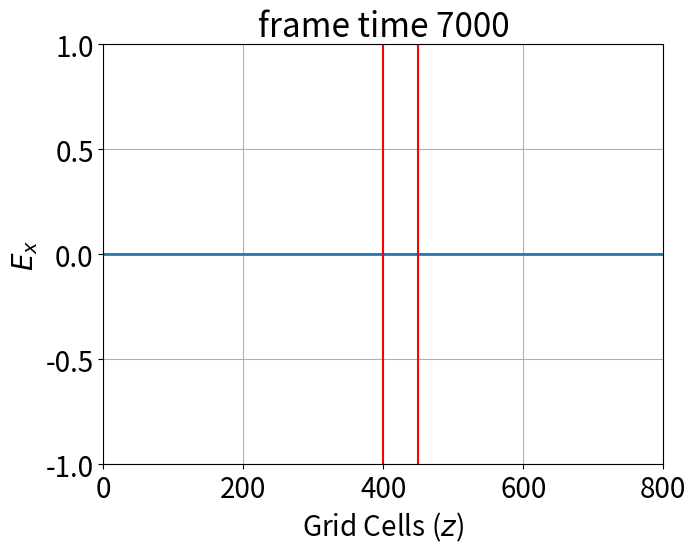

This figure's Python source: (Note: this script raises an exception after producing the figure.)
# Josh Dykstra Assignment 5
# -*- coding: utf-8 -*-
"""
Created on Feb 20 2010

@author: shugh
"""

# fdtd_V1p0.py

"""
1d FDTD Simulation for Ex nd Hy, simple dielectric, simple animation
Units for E -> E*sqrt(exp0/mu0), so E and H are comparible (and same for a plane wave)
No absorbing BC (ABC) - so will bounce off walls
Source (injected at a single space point) goes in both directions
"""

import numpy as np
from matplotlib import pyplot as plt
plt.rcParams.update({'font.size': 20})
#from matplotlib import animation
import math
import cmath
import scipy.constants as constants

"For animation updates - will slow down the loop to see Ex frames better"
time_pause = 0.001

"Quick and durty graph to save"
filename = "fdtd_1d.pdf" # save at final time slice (example)

"Basic Geometry and Dielectric Parameters"
graph_flag = 0 # 0 will not graphics save
Xmax = 801  # no of FDTD cells in x
nsteps = 7000 # number of FDTD tiem steps
cycle = 100 # for graph updates
Ex = np.zeros((Xmax),float)# E array
Exs = np.zeros((Xmax,nsteps+1),float)
Hy = np.zeros((Xmax),float) # H array
e = np.ones((Xmax),float)
R = np.zeros((nsteps+1),float)
T = np.zeros((nsteps+1),float)
#ns =  np.zeros((Xmax),float)
#r1 =  np.zeros((Xmax),float)
#r2 =  np.zeros((Xmax),float)


ExSnapshots = []
c = constants.c # speed of light in vacuum
ddx = 20.e-9 #  FDTD grid size in space, in SI Units
dt = ddx/(2.*c) # FDTD time step
tlist = np.arange(0,nsteps+1,1)
L = 50

fs = constants.femto # 1.e-15 - useful for pulses
tera = constants.tera # 1.e12 - used for optical frequencues

# source positions
isource = 100

"Pulse parameters and points per wavelength"
spread=2.* fs/dt # 2 fs for this example
X1=int(Xmax/2) # center position
t0=spread*6
freq_in = 2*math.pi*200*tera # incident (angular) frequency
w_scale = freq_in*dt
lam = 2*math.pi*c/freq_in # near 1.5 microns
ppw = int(lam/ddx) # will round down
print('points per wavelength',ppw, 'should be > 15')

# an array for spatial points (without first and last points)
xs = np.arange(1,Xmax-1)

# initial time
t=0

#dielectric
start = int((Xmax-1)/2)
end = start + L
for j in range (start,end):
    e[j] = 9

# Reflection Transmission Positions
Rpos = 5
Tpos = Xmax - 5

def niceFigure(useLatex=True):
    # Plot function that creates latex style graphs
    from matplotlib import rcParams
    plt.rcParams.update({'font.size': 19})
    if useLatex is True:
        plt.rc('text', usetex=True)
        plt.rcParams['text.latex.preamble'] = [r"\usepackage{amsmath}"]
    rcParams['xtick.direction'] = 'out'
    rcParams['ytick.direction'] = 'out'
    rcParams['xtick.major.width'] = 1
    rcParams['ytick.major.width'] = 1
    return

def snapshots(ExSnapshots,xs):
    niceFigure()
    # Function that creates the 2x2 snapshots of the animation
    frames = [300,400,500,700]
    sf = 50
    xs = xs /sf
    fig, axs = plt.subplots(2,2)#sharey = True, sharex = True)
    axs[0,0].set(ylim=(-0.7,0.7),xlim=(0, (Xmax-1)/sf),title="$frame:"+str(frames[0])+"$",ylabel="$E_x (V/m)$",xlabel="$z (\mu m)$")
    axs[0,0].plot(xs,Exs[1:Xmax-1,frames[0]])
    axs[0,1].plot(xs,Exs[1:Xmax-1,frames[1]])
    axs[0,1].set(ylim=(-0.7,0.7),xlim=(0, (Xmax-1)/sf),title="$frame:"+str(frames[1])+"$",ylabel="$E_x (V/m)$",xlabel="$z (\mu m)$")
    axs[1,0].plot(xs,Exs[1:Xmax-1,frames[2]])
    axs[1,0].set(ylim=(-0.7,0.7),xlim=(0, (Xmax-1)/sf),title="$frame:"+str(frames[2])+"$",ylabel="$E_x (V/m)$",xlabel="$z (\mu m)$")
    axs[1,1].plot(xs,Exs[1:Xmax-1,frames[3]])
    axs[1,1].set(ylim=(-0.7,0.7),xlim=(0, (Xmax-1)/sf),title="$frame:"+str(frames[3])+"$",ylabel="$E_x (V/m)$",xlabel="$z (\mu m)$")

    plt.subplots_adjust(left=None, bottom=None, right=None, top=None, wspace=0.6, hspace=0.70)
    plt.savefig('./Graphs/A-SnapshotsScatter.pdf', format='pdf', dpi=1200,bbox_inches = 'tight')
    plt.show()

def pulsefun(t):
    # Injected pulse function
     pulse = -np.exp(-0.5*(t-t0)**2/spread**2)\
     *(np.cos(t*w_scale))
     return pulse
#Boundary conditions
" Main FDTD loop iterated iter_t times"
def FDTD_loop(nsteps,cycle):
    # loop over all time steps
    for i in range (0,nsteps+1): # time loop, from 0 to nsteps
       t=i-1 # iterative time dep pulse as source
       pulse = pulsefun(t)
       pulsedt = pulsefun(t+0.5)

# update E
       for x in range (1,Xmax-2):
           #Ex[x] = Ex[x] + (c*dt/ddx)*(Hy[x-1]-Hy[x])      # without dielectric
           Ex[x] = Ex[x] + (dt*c/(ddx*e[x]))*(Hy[x-1]-Hy[x])  # with dielectric
           Exs[x,i] = Ex[x]

           if i > 2:
               # ABC conditions
               Ex[0] = Exs[1,i-2]
               Ex[Xmax-2] = Exs[Xmax-3,i-2]

       #Ex[isource] = Ex[isource] - pulse*0.5

    #Part (b) - Forward wave only
       Ex[isource] = Ex[isource] - pulsedt*0.5      # Scatter field approx
       Hy[isource-1] = Hy[isource-1] - 0.5 * pulse


       if (i == 0 or i == 500 or i == 1000 or i == 2000):
           # Creates snapshots of the animation at frames 0, 500, 1000, 2000
           ExSnapshots.append(Ex[1:Xmax-1])

       for x in range (0,Xmax-1):
           Hy[x] = Hy[x] + (dt*c/(ddx))*(Ex[x]-Ex[x+1]) #

# update graph every cycle

       if (i % cycle == 0): # simple animation
           im.set_ydata(Ex[1:Xmax-1])
           ax.set_title("frame time {}".format(i))
           plt.pause(time_pause) # sinsible pause to watch animation

       # Record transmission and reflection amplitudes
       Exs[:,i] = Ex
       R[i] = Ex[Rpos]
       T[i] = Ex[Tpos]

# initialize graph, fix scalign for thsi first example
def init1():
    plt.ylim((-1, 1))
    plt.xlim((0, Xmax-1))
    plt.axvline(x=start,color='r') # Vert line separator
    plt.axvline(x=end,color='r')
    plt.grid('on')
    ax.set_xlabel('Grid Cells ($z$)')
    ax.set_ylabel('$E_x$')
    #plt.show()

#%%
"Define first (only in this simple example) graph for updating Ex at varios times"
lw=2 # line thickness for graphs
fig = plt.figure(figsize=(8,6))
ax = fig.add_axes([.18, .18, .7, .7])
[im] = ax.plot(xs,Ex[1:Xmax-1],linewidth=lw)
init1() # initialize, then we will just update the y data and title frame

"Main FDTD: time steps = nsteps, cycle for very simple animation"
FDTD_loop(nsteps,cycle)
#snapshots(ExSnapshots,xs)

"Save Last Slice"
if graph_flag == 1:
    plt.savefig(filename, format='pdf', dpi=1200,bbox_inches = 'tight')
plt.clf()

pulses = []
for x in range(nsteps+1):
    pulses.append(pulsefun(tlist[x]))

def reftran():
    # Plots the graph of the three waveforms: incident, reflected, transmitted
    niceFigure()
    plt.plot(tlist,pulses,label="$E_{in}$",color="b") # incident wave
    plt.plot(tlist,R,label="$E_r$",color="orange") # Reflected wave
    plt.plot(tlist,T,label="$E_t$",color="r") # Transmitted
    plt.legend(loc=1)
    plt.xlabel("$Time (\Delta t)$")
    plt.ylabel("$E_x$")
    plt.xlim(0,4000)
    #plt.title("Reflected and Transmitted against Time")
    plt.savefig('./Graphs/A-ReflectTransmit.pdf', format='pdf', dpi=1200,bbox_inches = 'tight')
    plt.show()

def fouriertrans():
    # Plots the fourier transform
    ftEt = np.fft.fftshift(np.abs(np.fft.fft(T)))
    ftEr = np.fft.fftshift(np.abs(np.fft.fft(R)))
    ftEin = np.fft.fftshift(np.abs(np.fft.fft(pulses)))

    Tf = np.abs(ftEt/ftEin)**2
    Rf = np.abs(ftEr/ftEin)**2

    w = np.fft.fftshift(np.fft.fftfreq(nsteps+1,dt))/tera
    niceFigure()

    plt.plot(w,Rf,label="$R$")
    plt.plot(w,Tf,label="$T$")
    plt.plot(w,Rf+Tf,label="$Sum$")
    plt.legend(loc=1)
    plt.xlabel("$\omega/2\pi (THz)$")
    plt.ylabel("$R,T$")
    #plt.title("Fourier Transforms")
    plt.xlim(100,300)
    plt.ylim(0,1.1)
    plt.savefig('./Graphs/A-FourierTransform.pdf', format='pdf', dpi=1200,bbox_inches = 'tight')
    plt.show()
    return w , Rf, Tf

def analytical(w):
    # Creates the analytical solution values
    L = 1E-6 # Length of dielectric
    k_0 = (w*tera*np.pi*2)/c
    n = 3
    rw =  np.zeros((nsteps+1),float)
    tw =  np.zeros((nsteps+1),float)
    #n = math.sqrt(e[i])
    r1 = (1-n)/(1+n)
    r2 = (n-1)/(n+1)
    # From equations in the notes
    for i in range(len(w)):
        rw[i] = np.abs((r1+r2*cmath.exp(2*cmath.sqrt(-1)*k_0[i]*L*n))
            /(1+r1*r2*cmath.exp(2*cmath.sqrt(-1)*k_0[i]*L*n)))**2
        tw[i] = np.abs(((1+r1)*(1+r2)*cmath.exp(cmath.sqrt(-1)*k_0[i]*L*n))
            /((1+r1*r2*cmath.exp(2*cmath.sqrt(-1)*k_0[i]*L*n))))**2
    return w , rw , tw

reftran()
w , Rf , Tf = fouriertrans()
wan , Ra , Ta = analytical(w)
#w = w / tera
def fftan():
    # Plots the fourier transforms and the analytical solutions together
    niceFigure()
    plt.plot(w,Rf,label="$R$",color="r")
    plt.plot(w,Tf, label = "$T$", color="b")
    plt.plot(w,Rf+Tf,label="$Sum$")
    plt.plot(wan,Ra, label = "$R_{an}$",linestyle="--", color = "r")
    plt.plot(wan,Ta, label = "$T_{an}$",linestyle="--", color = "b")
    plt.xlim(150,250)
    plt.xlabel("$\omega/2\pi (THz)$")
    plt.ylabel("$R,T$")
    plt.legend(loc=1)
    plt.ylim(0,1.1)
    plt.savefig('./Graphs/A-AnalyticalSol.pdf', format='pdf', dpi=1200,bbox_inches = 'tight')
    plt.show()
fftan()
